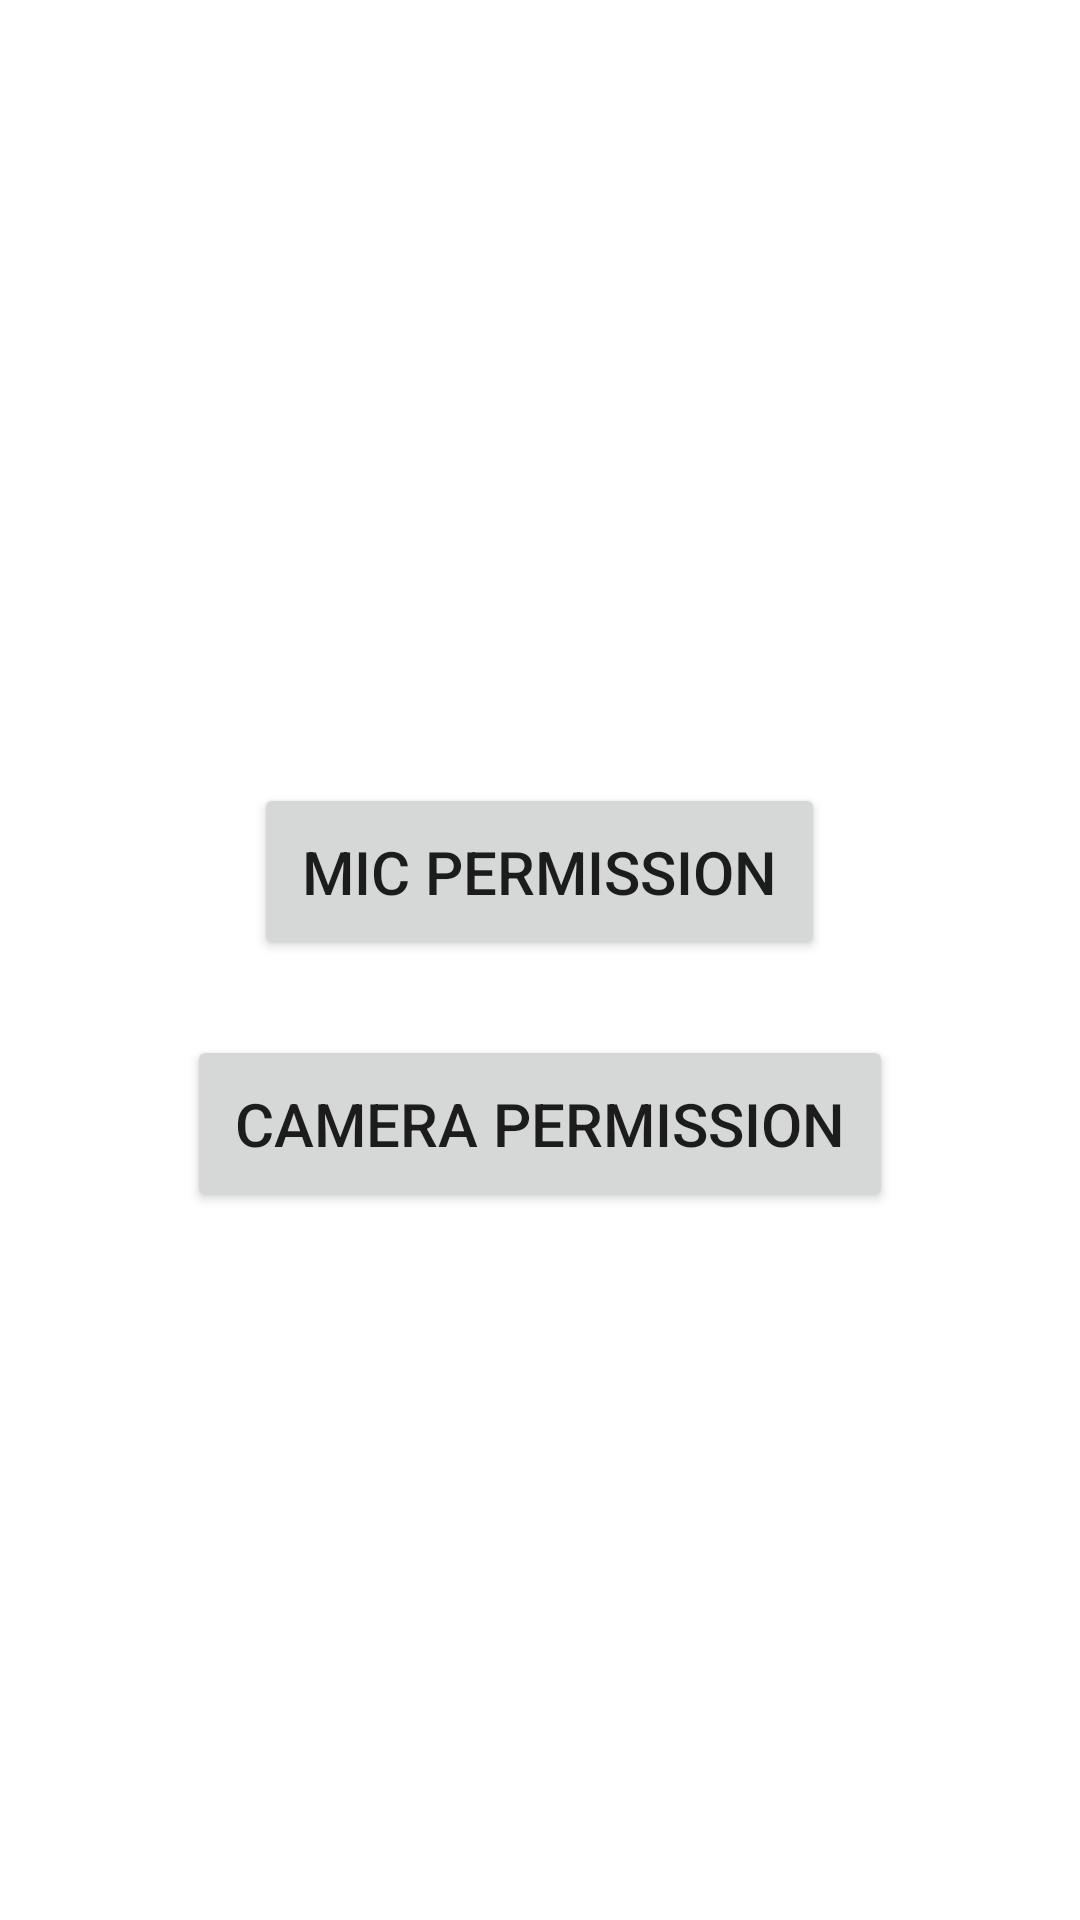

Android layout source for this screen:
<!-- AndroidManifest.xml: application theme Theme.BookS -->
<!-- res/layout/activity_permissions.xml -->
<?xml version="1.0" encoding="utf-8"?>
<LinearLayout xmlns:android="http://schemas.android.com/apk/res/android"
    xmlns:app="http://schemas.android.com/apk/res-auto"
    xmlns:tools="http://schemas.android.com/tools"
    android:layout_width="match_parent"
    android:layout_height="match_parent"
    android:layout_gravity="center"
    android:gravity="center"
    android:orientation="vertical"
    tools:context=".permissions">

    <Button
        android:id="@+id/micPermission"
        android:layout_width="wrap_content"
        android:layout_height="wrap_content"
        android:layout_marginTop="25dp"
        android:onClick="onClickListener"
        android:padding="16dp"
        android:text="@string/mic_permission"
        android:textSize="20sp" />

    <Button
        android:id="@+id/cameraPermission"
        android:layout_width="wrap_content"
        android:layout_height="wrap_content"
        android:layout_marginTop="25dp"
        android:onClick="onClickListener"
        android:padding="16dp"
        android:text="@string/camera_permission"
        android:textSize="20sp" />


</LinearLayout>
<!-- resources referenced by this layout -->
<resources>
  <string name="camera_permission">CAMERA PERMISSION</string>
  <string name="mic_permission">MIC PERMISSION</string>
  <style name="Theme.BookS" parent="Theme.MaterialComponents.DayNight.DarkActionBar">
          
          <item name="colorPrimary">@color/purple_500</item>
          <item name="colorPrimaryVariant">@color/purple_700</item>
          <item name="colorOnPrimary">@color/white</item>
          
          <item name="colorSecondary">@color/teal_200</item>
          <item name="colorSecondaryVariant">@color/teal_700</item>
          <item name="colorOnSecondary">@color/black</item>
          
          <item name="android:statusBarColor" tools:targetApi="l">?attr/colorPrimaryVariant</item>
          
      </style>
  <!-- not gathered from this repository: default colours our renderer supplied (Android Studio template values) -->
  <color name="purple_500">#FF6200EE</color>
  <color name="purple_700">#FF3700B3</color>
  <color name="teal_200">#FF03DAC5</color>
  <color name="teal_700">#FF018786</color>
  <color name="black">#FF000000</color>
  <color name="white">#FFFFFFFF</color>
</resources>
